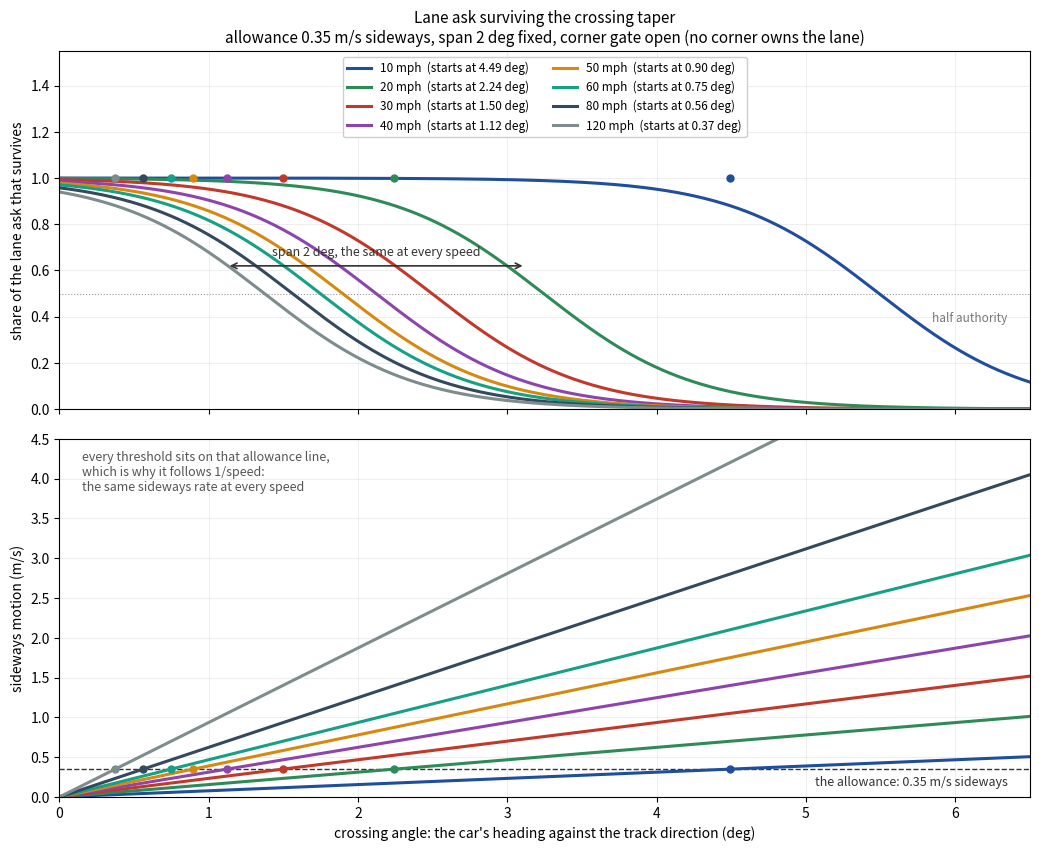

Recreate this plot in Python. (Note: this script raises an exception after producing the figure.)
"""Lane ask surviving the crossing taper, by speed, mirroring Racer.cs.

Reproduces LaneCrossingThresholdDegrees and LaneCrossingTaperShare with no corner gate (the
taper is skipped while the corner line owns the lane; every curve here is the non-corner case):

    threshold(v)  = degrees(asin(min(LaneCrossingLateralSpeedMps / v, 1)))
    share(c, v)   = 0.5 * (1 - tanh((c - threshold - span/2) / (span/2)))

The threshold is the heading that carries the car sideways at the lateral allowance, so it is
`1/speed` by construction; the span is fixed, which is what holds the wheel up once speed has
collapsed the threshold. Below the threshold the same expression is ~1, so there is no branch,
and each dot sits on the untouched line at that speed's start.

Top panel: how much of the lane ask survives at a given crossing angle (the car's heading
against the track direction). Bottom panel: the same angles read as sideways motion, where
every threshold lands on the allowance line - that is why the threshold follows 1/speed.

Run: python docs/lane-crossing-taper.py
"""
import math

import matplotlib
matplotlib.use("Agg")
import matplotlib.pyplot as plt
import numpy as np

LATERAL_MPS = 0.35  # LaneCrossingLateralSpeedMps
SPAN_DEG = 2.0      # LaneCrossingTaperSpanDegrees
MPH = 0.44704
SPEEDS = [10, 20, 30, 40, 50, 60, 80, 120]
COLOURS = ["#1f4e9c", "#2e8b57", "#c0392b", "#8e44ad", "#d68910", "#16a085", "#34495e", "#7f8c8d"]
X_MAX = 6.5
TOP_LIMIT = 1.55
BOTTOM_LIMIT = 4.5


def threshold_deg(speed_mph):
    v = speed_mph * MPH
    return math.degrees(math.asin(min(LATERAL_MPS / v, 1.0)))


def share(crossing_deg, speed_mph):
    t = threshold_deg(speed_mph)
    half = SPAN_DEG / 2.0
    return 0.5 * (1.0 - np.tanh((crossing_deg - t - half) / half))


crossings = np.linspace(0.0, X_MAX, 500)

fig, (top, bottom) = plt.subplots(2, 1, sharex=True, figsize=(10.5, 8.6), dpi=150)

for mph, colour in zip(SPEEDS, COLOURS):
    t = threshold_deg(mph)
    top.plot(crossings, share(crossings, mph), "-", color=colour, linewidth=2.2, label=f"{mph} mph  (starts at {t:.2f} deg)")
    top.plot([t], [1.0], "o", color=colour, markersize=5)
    bottom.plot(crossings, (mph * MPH) * np.sin(np.radians(crossings)), "-", color=colour, linewidth=2.2, label=f"{mph} mph")
    bottom.plot([t], [LATERAL_MPS], "o", color=colour, markersize=5)

t40 = threshold_deg(40)
top.annotate("", xy=(t40, 0.62), xytext=(t40 + SPAN_DEG, 0.62), arrowprops=dict(arrowstyle="<->", color="#333333", linewidth=1.2))
top.text(t40 + SPAN_DEG / 2.0, 0.65, f"span {SPAN_DEG:.0f} deg, the same at every speed", ha="center", va="bottom", fontsize=9, color="#333333")
top.axhline(0.5, color="#999999", linewidth=0.8, linestyle=":", zorder=0)
top.text(X_MAX - 0.15, 0.42, "half authority", ha="right", va="top", fontsize=8.5, color="#777777")
top.set_ylim(0.0, TOP_LIMIT)
top.set_ylabel("share of the lane ask that survives")
top.set_title(
    "Lane ask surviving the crossing taper\n"
    f"allowance {LATERAL_MPS:.2f} m/s sideways, span {SPAN_DEG:.0f} deg fixed, corner gate open (no corner owns the lane)",
    fontsize=11,
)
top.grid(alpha=0.25, linewidth=0.6)
top.legend(loc="upper center", ncol=2, fontsize=8.5, framealpha=0.95)

bottom.axhline(LATERAL_MPS, color="#333333", linewidth=1.0, linestyle="--", zorder=0)
bottom.text(X_MAX - 0.15, LATERAL_MPS - 0.08, f"the allowance: {LATERAL_MPS:.2f} m/s sideways", ha="right", va="top", fontsize=9, color="#333333")
bottom.text(0.15, BOTTOM_LIMIT - 0.15, "every threshold sits on that allowance line,\nwhich is why it follows 1/speed:\nthe same sideways rate at every speed", ha="left", va="top", fontsize=9, color="#555555")
bottom.set_ylim(0.0, BOTTOM_LIMIT)
bottom.set_xlim(0.0, X_MAX)
bottom.set_xlabel("crossing angle: the car's heading against the track direction (deg)")
bottom.set_ylabel("sideways motion (m/s)")
bottom.grid(alpha=0.25, linewidth=0.6)

fig.tight_layout()
fig.savefig("docs/lane-crossing-taper.png", facecolor="white")

print(f"{'mph':>5} {'threshold':>10} {'half':>7} {'spent':>7}   (deg of crossing)")
for mph in SPEEDS:
    t = threshold_deg(mph)
    print(f"{mph:>5} {t:>10.2f} {t + SPAN_DEG / 2.0:>7.2f} {t + SPAN_DEG:>7.2f}")
print(f"\n50 mph starts at exactly 1.00 deg on {22.352 * math.sin(math.radians(1.0)):.3f} m/s sideways")
